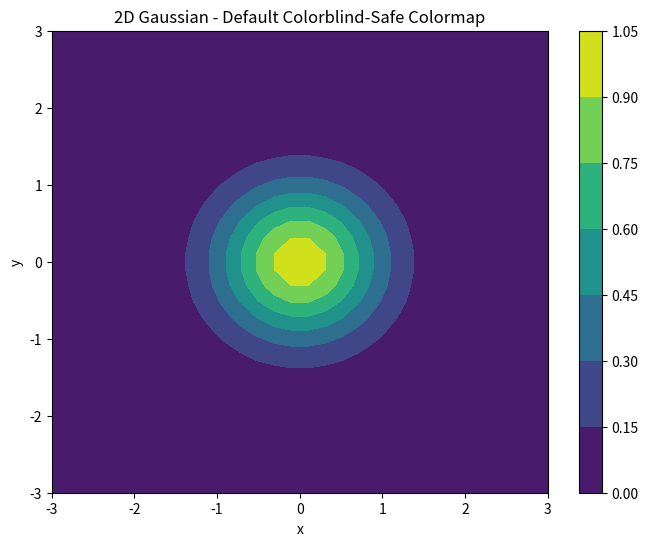

This chart was generated by the following Python code: (Note: this script raises an exception after producing the figure.)
#!/usr/bin/env python3
"""Demonstrates colored contour plots with different colormaps"""

import numpy as np
import matplotlib.pyplot as plt

def default_gaussian_example():
    """Default colorblind-safe Gaussian example"""
    print("=== Default Colorblind-Safe Gaussian Example ===")
    
    # Generate grid
    x_grid = np.linspace(-3.0, 3.0, 30)
    y_grid = np.linspace(-3.0, 3.0, 30)
    X, Y = np.meshgrid(x_grid, y_grid)
    
    # 2D Gaussian
    Z = np.exp(-(X**2 + Y**2))
    
    fig, ax = plt.subplots(figsize=(8, 6))
    ax.set_xlabel("x")
    ax.set_ylabel("y")
    ax.set_title("2D Gaussian - Default Colorblind-Safe Colormap")
    contourf = ax.contourf(X, Y, Z, cmap='viridis')  # Uses colorblind-safe viridis colormap
    plt.colorbar(contourf)
    
    plt.savefig('example/matplotlib/colored_contours/gaussian_default.png', dpi=100)
    plt.savefig('example/matplotlib/colored_contours/gaussian_default.pdf')
    plt.close()
    
    print("Created: gaussian_default.png/pdf")

def plasma_saddle_example():
    """Plasma saddle function example"""
    print("=== Plasma Saddle Function Example ===")
    
    # Generate grid
    x_grid = np.linspace(-2.5, 2.5, 25)
    y_grid = np.linspace(-2.5, 2.5, 25)
    X, Y = np.meshgrid(x_grid, y_grid)
    
    # Saddle function: x^2 - y^2
    Z = X**2 - Y**2
    
    # Custom contour levels
    custom_levels = [-6.0, -4.0, -2.0, -1.0, 1.0, 2.0, 4.0, 6.0]
    
    fig, ax = plt.subplots(figsize=(8, 6))
    ax.set_xlabel("x")
    ax.set_ylabel("y")
    ax.set_title("Saddle Function - Plasma Colormap")
    contourf = ax.contourf(X, Y, Z, levels=custom_levels, cmap="plasma")
    plt.colorbar(contourf)
    
    plt.savefig('example/matplotlib/colored_contours/saddle_plasma.png', dpi=100)
    plt.savefig('example/matplotlib/colored_contours/saddle_plasma.pdf')
    plt.close()
    
    print("Created: saddle_plasma.png/pdf")

def mixed_colormap_comparison():
    """Colormap comparison"""
    print("=== Colormap Comparison ===")
    
    # Generate grid
    x_grid = np.linspace(-2.0, 2.0, 20)
    y_grid = np.linspace(-2.0, 2.0, 20)
    X, Y = np.meshgrid(x_grid, y_grid)
    
    # Ripple function
    Z = np.sin(np.sqrt(X**2 + Y**2) * 3.0) * np.exp(-0.3 * np.sqrt(X**2 + Y**2))
    
    # Inferno colormap
    fig1, ax1 = plt.subplots(figsize=(8, 6))
    ax1.set_xlabel("x")
    ax1.set_ylabel("y")
    ax1.set_title("Ripple Function - Inferno Colormap")
    contourf1 = ax1.contourf(X, Y, Z, cmap="inferno")
    plt.colorbar(contourf1)
    plt.savefig('example/matplotlib/colored_contours/ripple_inferno.png', dpi=100)
    plt.savefig('example/matplotlib/colored_contours/ripple_inferno.pdf')
    plt.close()
    
    # Coolwarm colormap
    fig2, ax2 = plt.subplots(figsize=(8, 6))
    ax2.set_xlabel("x")
    ax2.set_ylabel("y")
    ax2.set_title("Ripple Function - Coolwarm Colormap")
    contourf2 = ax2.contourf(X, Y, Z, cmap="coolwarm")
    plt.colorbar(contourf2)
    plt.savefig('example/matplotlib/colored_contours/ripple_coolwarm.png', dpi=100)
    plt.savefig('example/matplotlib/colored_contours/ripple_coolwarm.pdf')
    plt.close()
    
    # Jet colormap
    fig3, ax3 = plt.subplots(figsize=(8, 6))
    ax3.set_xlabel("x")
    ax3.set_ylabel("y")
    ax3.set_title("Ripple Function - Jet Colormap")
    contourf3 = ax3.contourf(X, Y, Z, cmap="jet")
    plt.colorbar(contourf3)
    plt.savefig('example/matplotlib/colored_contours/ripple_jet.png', dpi=100)
    plt.savefig('example/matplotlib/colored_contours/ripple_jet.pdf')
    plt.close()
    
    print("Created: ripple_inferno.png/pdf, ripple_coolwarm.png/pdf, ripple_jet.png/pdf")
    print("Colormap comparison complete!")

if __name__ == "__main__":
    default_gaussian_example()
    plasma_saddle_example()
    mixed_colormap_comparison()